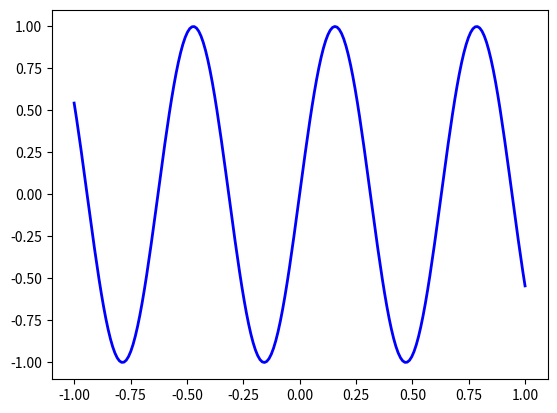

Write Python code to recreate this figure. (Note: this script raises an exception after producing the figure.)
import numpy as np
from matplotlib.pyplot import *

# Lagrange's cardinal polynomial
def lagrange_poly(eval_point, i, grid):
    result = 1.0

    for j in xrange(len(grid)):
        if j != i:
            result *= (eval_point - grid[j])/(grid[i] - grid[j])

    return result

# Lagrange interpolation; be aware to take into consideration the evaluation of the 
# interpolating polynomial at the grid points
def lagrange_interp(eval_point, grid, func_eval):
    interp_size = len(func_eval)
    result      = 0.

    for i in xrange(interp_size):
        if abs(eval_point - grid[i]) < 1e-10:
            result = func_eval[i]
            break
        else: 
            result += lagrange_poly(eval_point, i, grid) * \
                        func_eval[i]

    return result

# to perform barycentric interpolation, we'll first compute the barycentric weights
def compute_barycentric_weights(grid):
    return NotImplementedError

# rewrite Lagrange interpolation in the first barycentric form
def barycentric_interp(eval_point, grid, func_eval):
    return NotImplementedError

if __name__ == '__main__':
    # define test's function
    test_function = lambda x: np.sin(10*x) #1./(1. + 25*x**2) #np.sin(10*x)
    # test_function = lambda x: np.exp(-x)*x + np.sin(x)

    # define uniform interpolation's grid size
    grid_size_vec = [5, 9, 13, 17]

    # define x axis for plotting
    x = np.linspace(-1, 1, 200)

    test_fct = test_function(x)

    # perform interpolation using Lagrange's and barycentric polynomials over different number of nodes
    for grid_size in grid_size_vec:
        # plot test's function
        figure()
        plot(x, test_fct, 'b', label='test function', linewidth=2)

        # generate the unform grid, the function's evaluations and perform the interpolation
        uniform_grid        = np.linspace(-1, 1, grid_size)
        cur_grid            = uniform_grid

        func_eval           = test_function(cur_grid)
        #print func_eval
        Lagrange_interp     = np.array([lagrange_interp(x_, cur_grid, func_eval) for x_ in x])

        # plot the interpolating function
        plot(x, Lagrange_interp, 'r', label = 'Lagrange interp. with N = ' + str(grid_size-1), linewidth=2)
        plot(cur_grid, func_eval, 'bx', label = 'Grid points ' + str(grid_size))
        xlim([-1.1, 1.1])
        xlabel('uniform grid', fontsize=20)
        ylabel('test function', fontsize=20)
        grid(True)

        legend(loc='best', fontsize=20)

    show()
